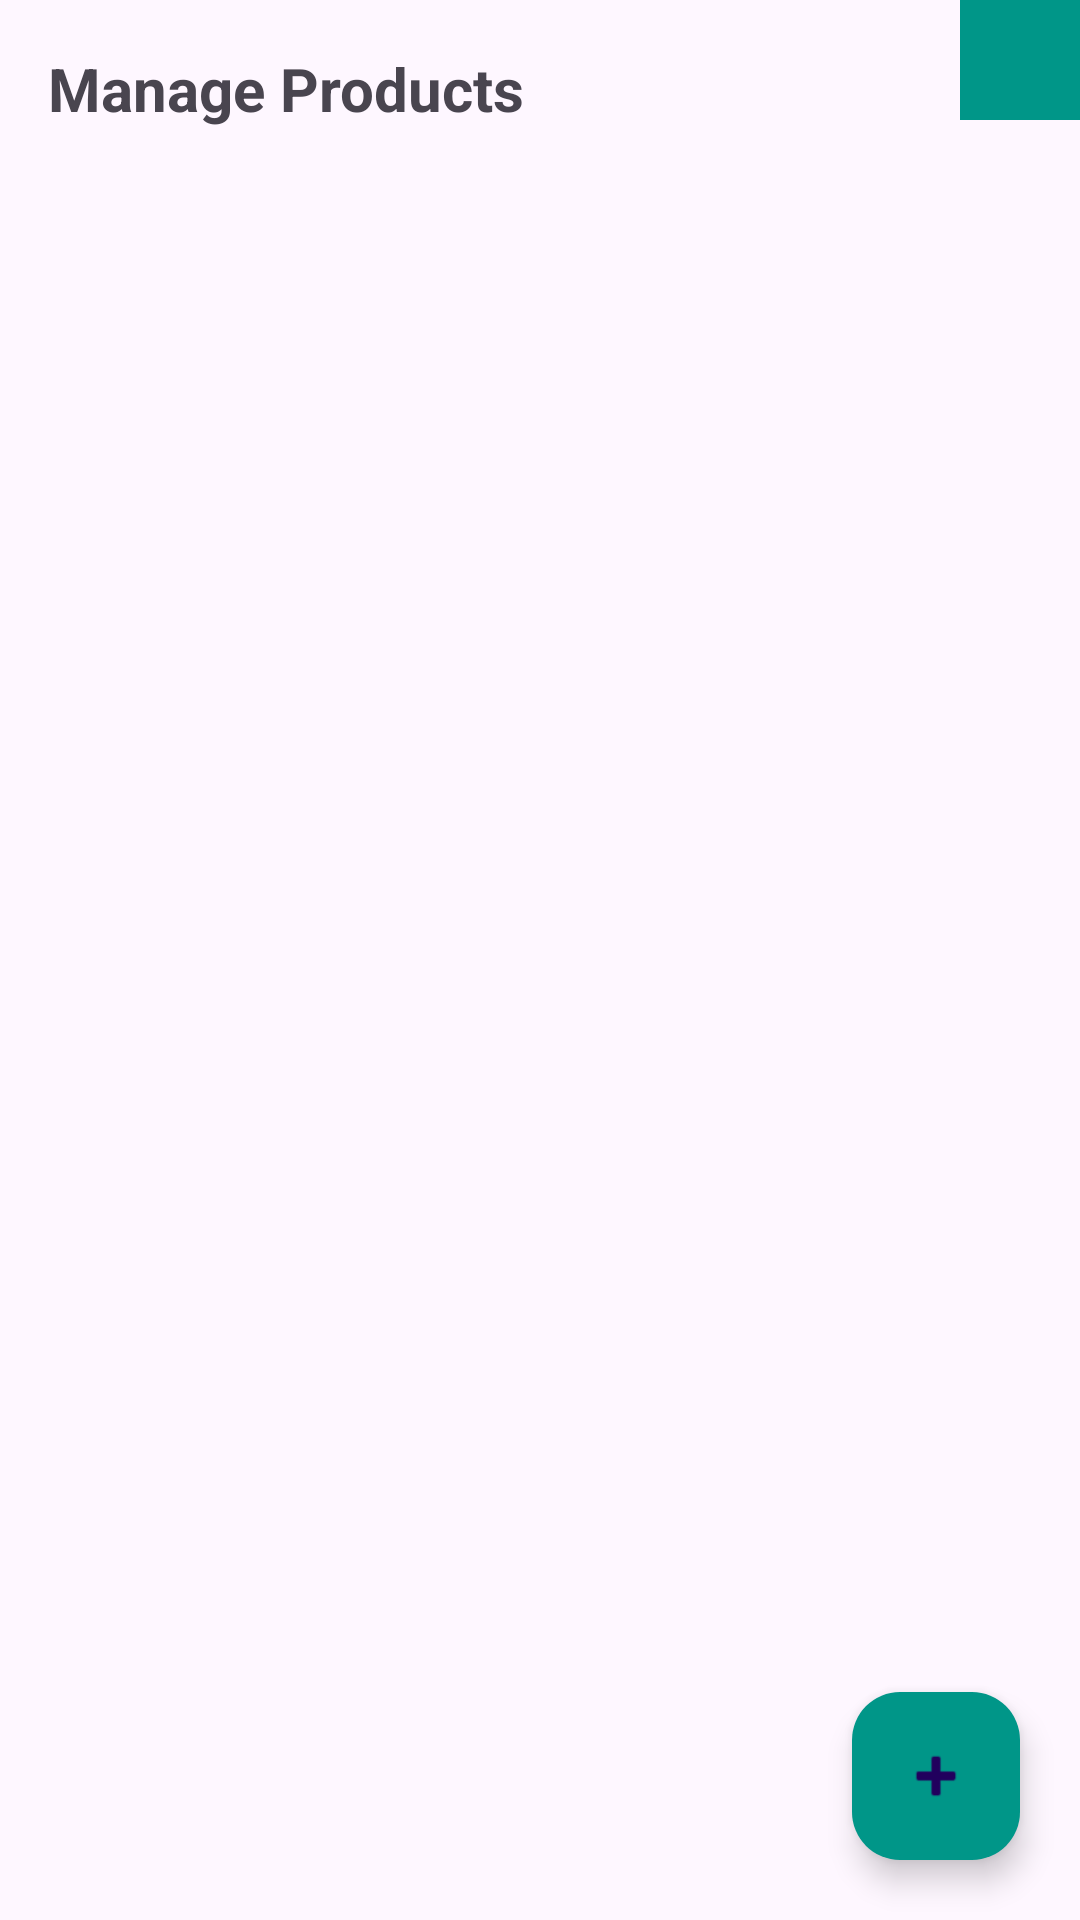

Layout XML and referenced resources for this Android screen:
<!-- AndroidManifest.xml: application theme Theme.Talabat -->
<!-- res/layout/fragment_products.xml -->
<?xml version="1.0" encoding="utf-8"?>
<FrameLayout xmlns:android="http://schemas.android.com/apk/res/android"
    xmlns:app="http://schemas.android.com/apk/res-auto"
    android:layout_width="match_parent"
    android:layout_height="match_parent">

    
    <LinearLayout
        android:orientation="vertical"
        android:layout_width="match_parent"
        android:layout_height="match_parent"
        android:padding="16dp">

        <TextView
            android:id="@+id/tvProductsTitle"
            android:layout_width="wrap_content"
            android:layout_height="wrap_content"
            android:text="Manage Products"
            android:textSize="20sp"
            android:textStyle="bold"
            android:paddingBottom="12dp"/>

        <androidx.recyclerview.widget.RecyclerView
            android:id="@+id/rvProducts"
            android:layout_width="match_parent"
            android:layout_height="0dp"
            android:layout_weight="1"
            android:clipToPadding="false"
            android:paddingBottom="80dp"/> 
    </LinearLayout>

    
    <com.google.android.material.floatingactionbutton.FloatingActionButton
        android:id="@+id/btnAddProduct"
        android:layout_width="wrap_content"
        android:layout_height="wrap_content"
        android:layout_gravity="bottom|end"
        android:layout_margin="20dp"
        app:srcCompat="@android:drawable/ic_input_add"
        app:backgroundTint="#009688"
        android:contentDescription="Add Product" />
    <ImageButton
        android:id="@+id/btnNav"
        android:layout_width="40dp"
        android:layout_height="40dp"
        android:background="#009688"
        android:src="@drawable/ic_arrow_back"
        android:layout_gravity="end"
        android:padding="4dp"
        android:layout_marginBottom="8dp" />



</FrameLayout>
<!-- resources referenced by this layout -->
<resources>
  <style name="Theme.Talabat" parent="Base.Theme.Talabat" />
  <style name="Base.Theme.Talabat" parent="Theme.Material3.DayNight.NoActionBar">
          
          
      </style>
</resources>
